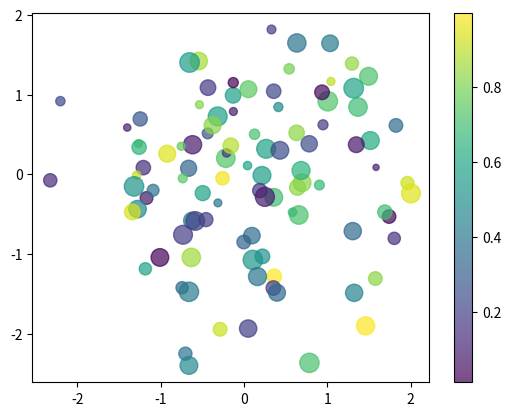

Python code for this plot:
import numpy as np
import matplotlib.pyplot as plt
rng=np.random.default_rng(0)
x=rng.normal(size=100)
y=rng.normal(size=100)
s=rng.uniform(20,200,100)
c=rng.random(100)
plt.scatter(x,y,s=s,c=c,cmap='viridis',alpha=0.7)
plt.colorbar()
plt.show()
